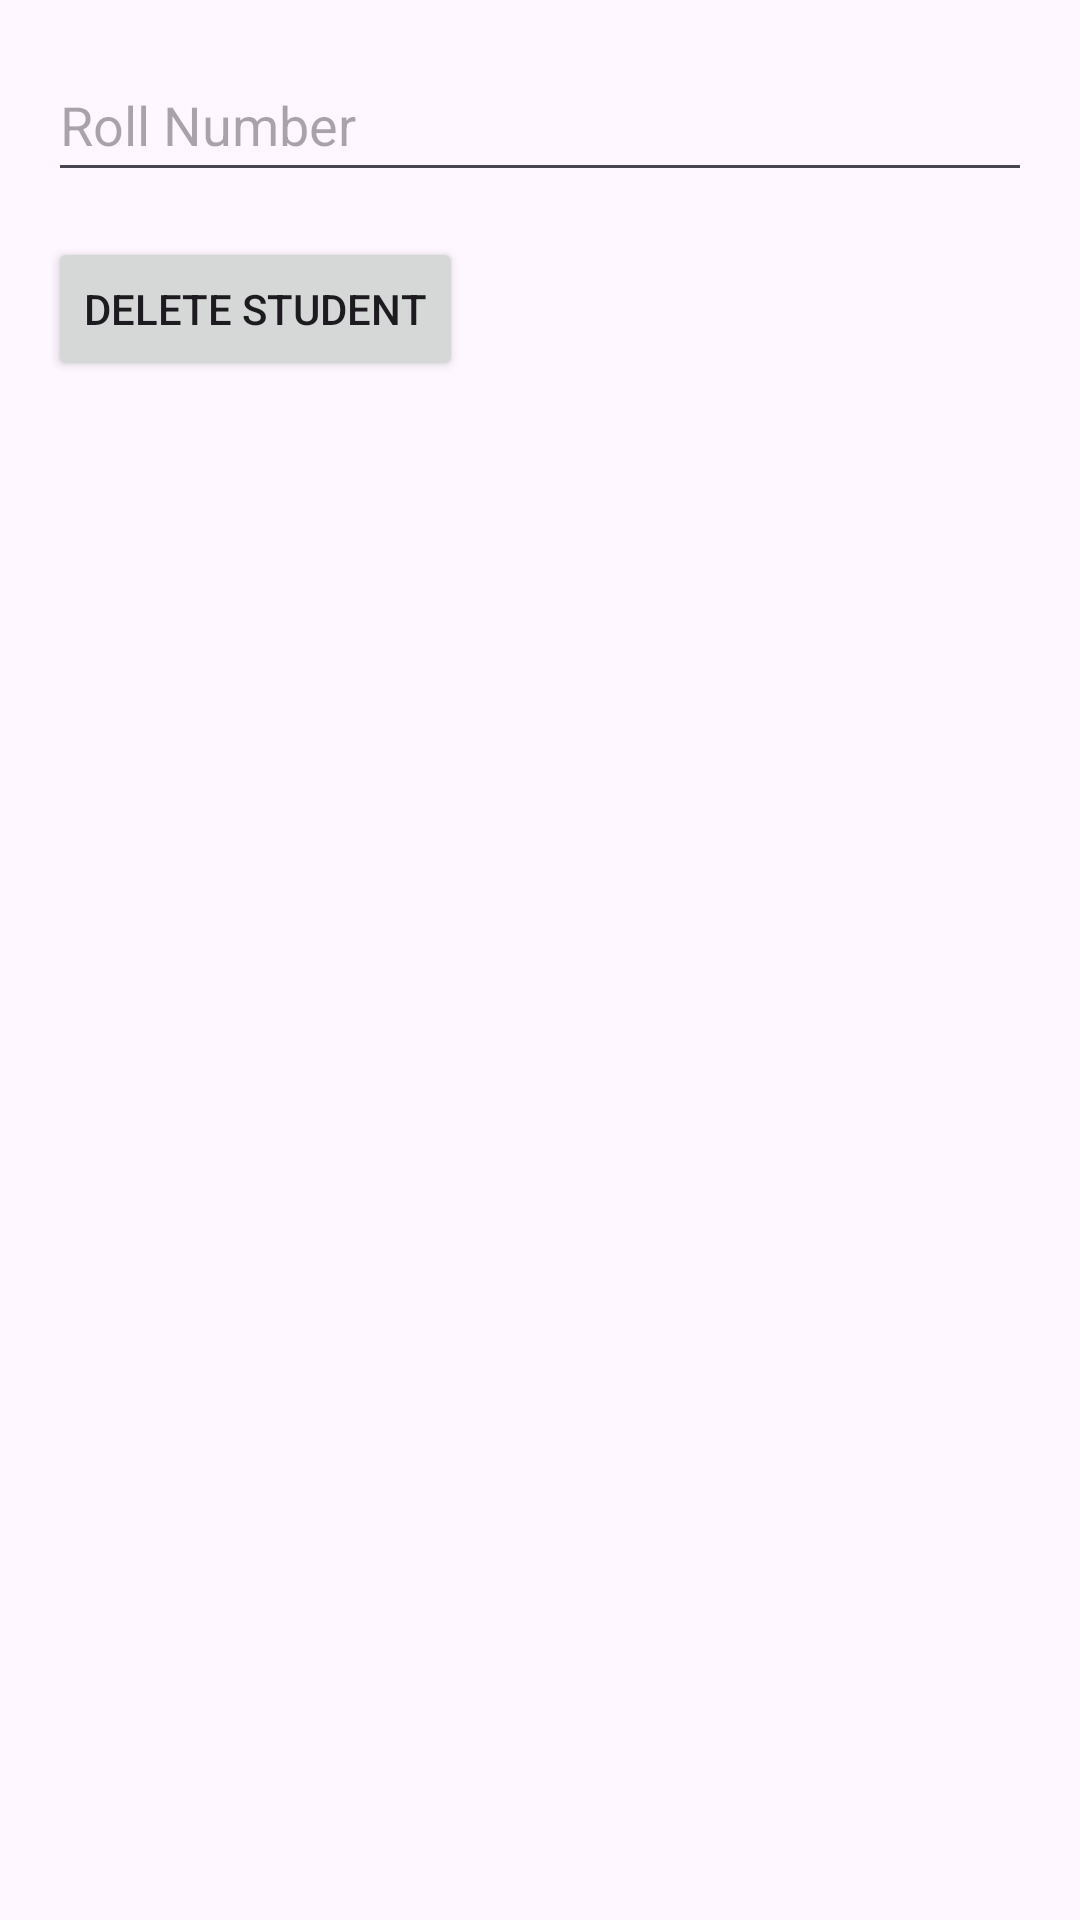

Here is an Android app screen rendered from its layout file. Give the layout XML and the strings, colors and styles it references.
<!-- AndroidManifest.xml: application theme Theme.ArchiVe -->
<!-- res/layout/activity_deletion.xml -->
<RelativeLayout xmlns:android="http://schemas.android.com/apk/res/android"
    xmlns:tools="http://schemas.android.com/tools"
    android:layout_width="match_parent"
    android:layout_height="match_parent"
    android:padding="16dp"
    tools:context=".MainActivity">

    <EditText
        android:id="@+id/roll_number_edit_text"
        android:layout_width="match_parent"
        android:layout_height="wrap_content"
        android:hint="Roll Number"
        android:minHeight="48dp" />

    <Button
        android:id="@+id/delete_button"
        android:layout_width="wrap_content"
        android:layout_height="wrap_content"
        android:layout_below="@id/roll_number_edit_text"
        android:layout_marginTop="15dp"
        android:text="Delete Student" />

    <ListView
        android:id="@+id/student_list_view"
        android:layout_width="match_parent"
        android:layout_height="match_parent"
        android:layout_below="@id/delete_button"
        android:layout_marginTop="15dp" />

</RelativeLayout>
<!-- resources referenced by this layout -->
<resources>
  <style name="Theme.ArchiVe" parent="Base.Theme.ArchiVe" />
  <style name="Base.Theme.ArchiVe" parent="Theme.Material3.DayNight.NoActionBar">
          
          
      </style>
</resources>
